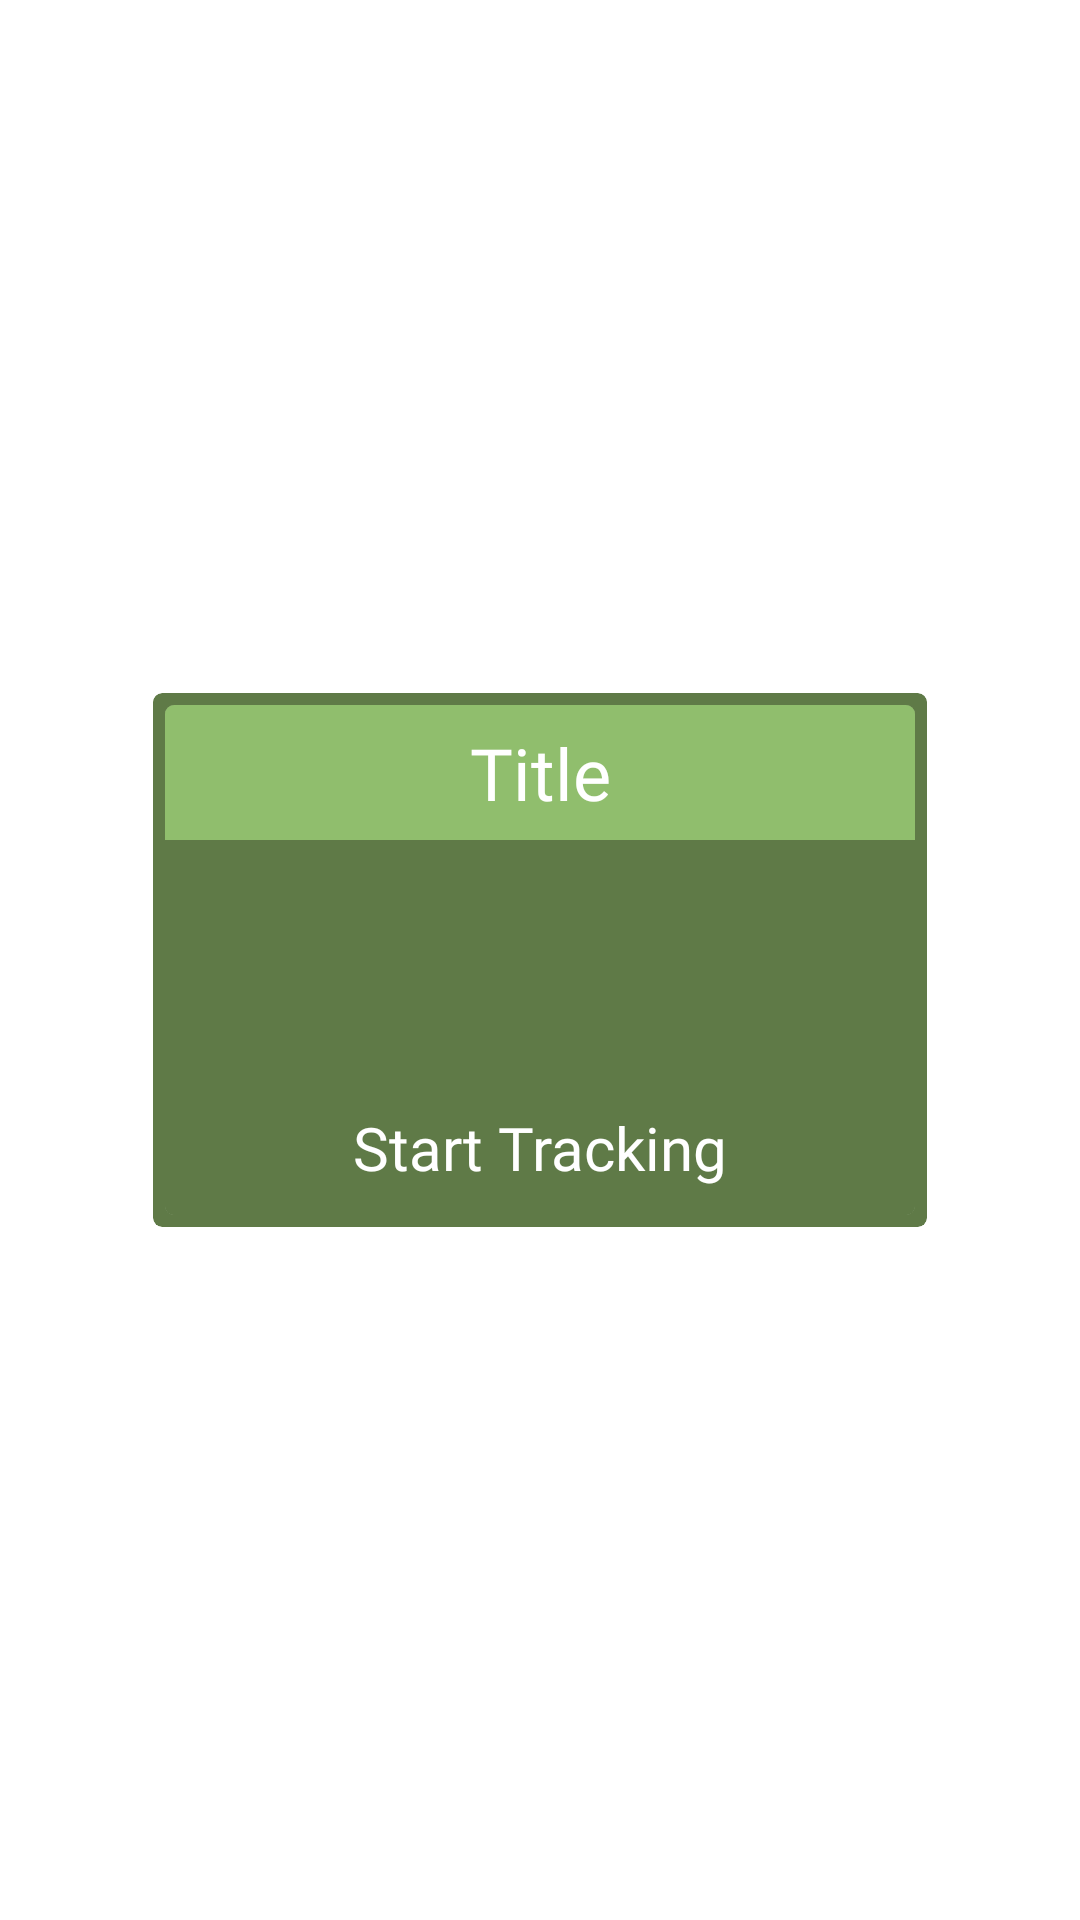

This screen was rendered from an Android layout file. Write that file and the resources it references.
<!-- AndroidManifest.xml: application theme Theme.SeeFoodApp -->
<!-- res/layout/popup_activity.xml -->
<?xml version="1.0" encoding="utf-8"?>
<androidx.constraintlayout.widget.ConstraintLayout xmlns:android="http://schemas.android.com/apk/res/android"
    xmlns:app="http://schemas.android.com/apk/res-auto"
    xmlns:tools="http://schemas.android.com/tools"
    android:id="@+id/popup_window_background"
    android:layout_width="match_parent"
    android:layout_height="match_parent"
    tools:context=".PopUpActivity">


    <androidx.cardview.widget.CardView
        android:id="@+id/popup_window_view_with_border"
        android:layout_width="wrap_content"
        android:layout_height="wrap_content"
        android:layout_centerHorizontal="true"
        android:layout_centerVertical="true"
        app:cardBackgroundColor="@color/shadowGreen"
        app:contentPadding="2dp"
        app:cardCornerRadius="3dp"
        app:cardElevation="0dp"
        app:cardMaxElevation="0dp"
        app:cardPreventCornerOverlap="false"
        app:layout_constraintBottom_toBottomOf="parent"
        app:layout_constraintLeft_toLeftOf="parent"
        app:layout_constraintRight_toRightOf="parent"
        app:layout_constraintTop_toTopOf="parent">

        <androidx.cardview.widget.CardView
            android:id="@+id/popup_window_view"
            android:layout_width="wrap_content"
            android:layout_height="wrap_content"
            android:layout_centerInParent="true"
            android:layout_margin="2dp"
            app:cardCornerRadius="3dp"
            app:cardElevation="0dp"
            app:cardMaxElevation="0dp"
            app:cardPreventCornerOverlap="false">

            <androidx.constraintlayout.widget.ConstraintLayout
                android:id="@+id/popup_window_background_container"
                android:layout_width="250dp"
                android:layout_height="wrap_content"
                android:layout_centerInParent="true"
                android:background="@color/shadowGreen"
                android:minHeight="170dp">

                <androidx.appcompat.widget.AppCompatTextView
                    android:id="@+id/popup_window_text"
                    android:layout_width="match_parent"
                    android:layout_height="match_parent"
                    android:layout_marginStart="8dp"
                    android:layout_marginEnd="8dp"
                    android:paddingTop="3dp"
                    android:paddingBottom="3dp"

                    android:fontFamily="@font/rocko_normal"
                    android:gravity="center"
                    android:letterSpacing="0.14"
                    android:text=""
                    android:textAlignment="center"
                    android:textColor="#FFFFFF"
                    android:textSize="14sp"
                    android:textStyle="bold"
                    app:layout_constraintBottom_toTopOf="@+id/popup_window_button"
                    app:layout_constraintEnd_toEndOf="parent"
                    app:layout_constraintStart_toStartOf="parent"
                    app:layout_constraintTop_toBottomOf="@+id/popup_window_title" />

                <androidx.appcompat.widget.AppCompatTextView
                    android:id="@+id/popup_window_title"
                    android:layout_width="match_parent"
                    android:layout_height="45dp"
                    android:background="@color/lightGreen"
                    android:fontFamily="@font/rocko_normal"
                    android:gravity="center"
                    android:text="Title"
                    android:textAlignment="center"
                    android:textColor="#FFFFFF"
                    android:textSize="15sp"
                    app:autoSizeMaxTextSize="24dp"
                    app:autoSizeTextType="uniform"
                    app:layout_constraintEnd_toEndOf="parent"
                    app:layout_constraintStart_toStartOf="parent"
                    app:layout_constraintTop_toTopOf="parent" />


                <Button
                    android:id="@+id/popup_window_button"
                    style="?android:attr/borderlessButtonStyle"
                    android:layout_width="match_parent"
                    android:layout_height="45dp"
                    android:background="@color/shadowGreen"
                    android:fontFamily="@font/rocko_normal"
                    android:text="Start Tracking"
                    android:textAllCaps="false"
                    android:textColor="#FFFFFF"
                    android:textSize="20sp"
                    app:layout_constraintBottom_toBottomOf="parent"
                    app:layout_constraintEnd_toEndOf="parent"
                    app:layout_constraintStart_toStartOf="parent" />

            </androidx.constraintlayout.widget.ConstraintLayout>

        </androidx.cardview.widget.CardView>
    </androidx.cardview.widget.CardView>

</androidx.constraintlayout.widget.ConstraintLayout>
<!-- resources referenced by this layout -->
<resources>
  <color name="lightGreen">#90BE6D</color>
  <color name="shadowGreen">#5F7A47</color>
  <style name="Theme.SeeFoodApp" parent="Theme.MaterialComponents.DayNight.DarkActionBar">
          
          <item name="colorPrimary">@color/lightGreen</item>
          <item name="colorPrimaryVariant">@color/shadowGreen</item>
          <item name="colorOnPrimary">@color/white</item>
          
          <item name="colorSecondary">@color/lightOrange</item>
          <item name="colorSecondaryVariant">@color/darkOrange</item>
          <item name="colorOnSecondary">@color/black</item>
          
          <item name="android:statusBarColor" tools:targetApi="l">?attr/colorPrimaryVariant</item>
          
      </style>
  <color name="white">#FFFFFFFF</color>
  <color name="lightOrange">#F1A463</color>
  <color name="darkOrange">#D97F39</color>
  <color name="black">#FF000000</color>
</resources>
